Labelled photos from "cleaned", an image-classification folder in massamba0809/atelier_prepa_donnees_images. The possible labels are: cardboard, glass, metal, paper, plastic, trash.

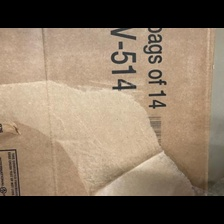
Label: cardboard

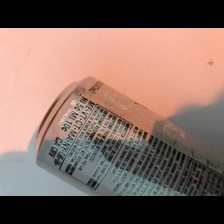
Label: metal

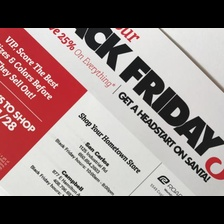
Label: paper

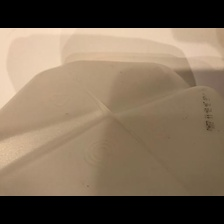
Label: plastic

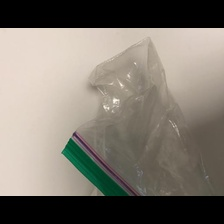
Label: trash

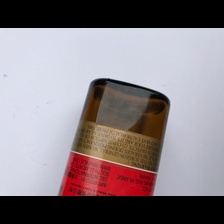
Label: glass
